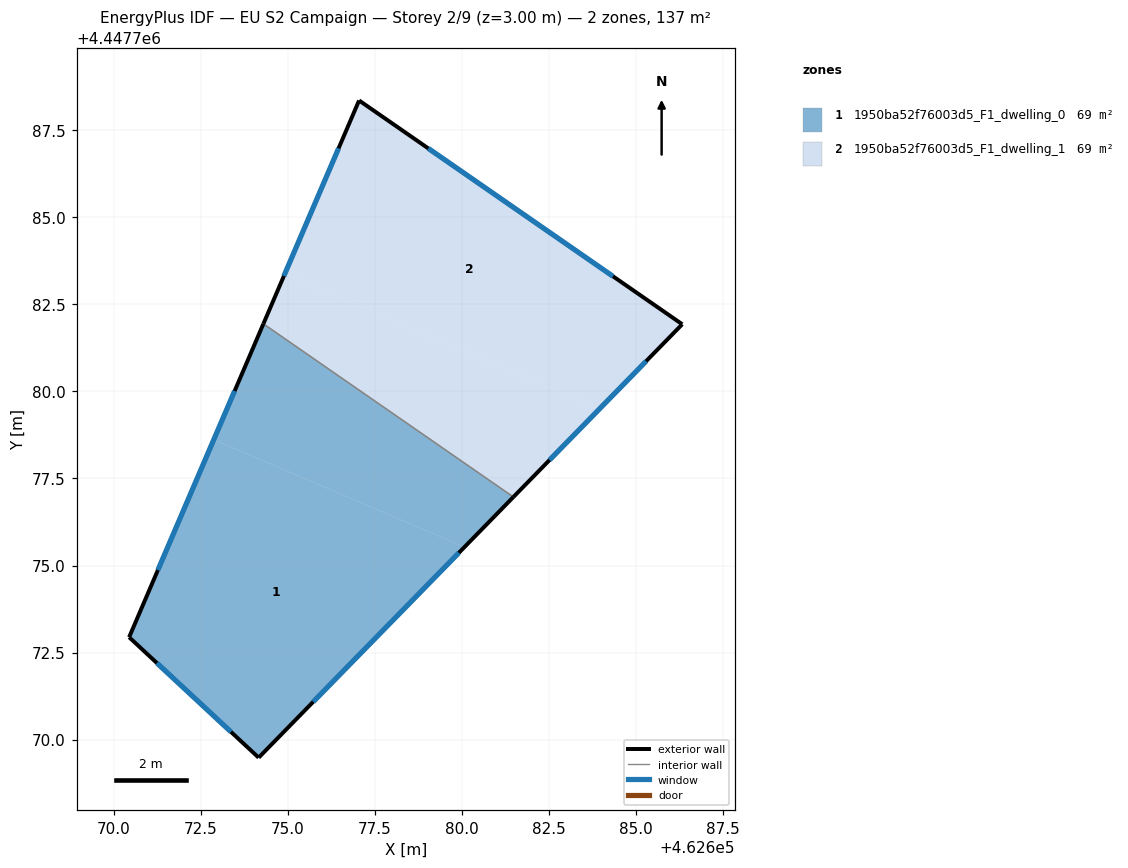
=== STOREY PLAN SPEC (per zone: floor XY polygon, exterior-wall plan segments, windows/doors) ===
zone 1: 1950ba52f76003d5_F1_dwelling_0  (68.5 m²)
  floor: (462680.07, 4447775.53) (462674.16, 4447769.48) (462670.43, 4447772.94) (462672.87, 4447778.62)
  floor: (462681.47, 4447776.97) (462680.07, 4447775.53) (462672.87, 4447778.62) (462674.29, 4447781.94)
  exterior wall: (462674.16, 4447769.48) – (462681.47, 4447776.97)  [10.5 m]
    window: (462675.72, 4447771.08) – (462679.91, 4447775.36)  [10.3 m²]
  exterior wall: (462670.43, 4447772.94) – (462674.16, 4447769.48)  [5.1 m]
    window: (462671.23, 4447772.20) – (462673.36, 4447770.22)  [5.0 m²]
  exterior wall: (462674.29, 4447781.94) – (462670.43, 4447772.94)  [9.8 m]
    window: (462673.46, 4447780.01) – (462671.26, 4447774.87)  [9.6 m²]
  interior walls: 1
zone 2: 1950ba52f76003d5_F1_dwelling_1  (68.5 m²)
  floor: (462686.32, 4447781.93) (462683.94, 4447779.49) (462674.90, 4447783.37) (462677.04, 4447788.36)
  floor: (462683.94, 4447779.49) (462681.47, 4447776.97) (462674.29, 4447781.94) (462674.90, 4447783.37)
  exterior wall: (462686.32, 4447781.93) – (462677.04, 4447788.36)  [11.3 m]
    window: (462684.33, 4447783.31) – (462679.03, 4447786.98)  [11.1 m²]
  exterior wall: (462681.47, 4447776.97) – (462686.32, 4447781.93)  [6.9 m]
    window: (462682.51, 4447778.03) – (462685.28, 4447780.87)  [6.8 m²]
  exterior wall: (462677.04, 4447788.36) – (462674.29, 4447781.94)  [7.0 m]
    window: (462676.45, 4447786.98) – (462674.88, 4447783.32)  [6.8 m²]
  interior walls: 1

=== DERIVED (storey summary) ===
Building: EU S2 Campaign
Storey: 2 of 9  (floor level z = 3.00 m)
Storey gross floor area: 137.0 m²
Zones on this storey: 2
  - 1950ba52f76003d5_F1_dwelling_0: floor 68.5 m²; exterior wall 25.3 m (76.0 m²); 3 window(s) 24.8 m²; WWR 32.7%
  - 1950ba52f76003d5_F1_dwelling_1: floor 68.5 m²; exterior wall 25.2 m (75.6 m²); 3 window(s) 24.7 m²; WWR 32.7%
Zone adjacency (shared interzone walls):
  - 1950ba52f76003d5_F1_dwelling_0 ↔ 1950ba52f76003d5_F1_dwelling_1